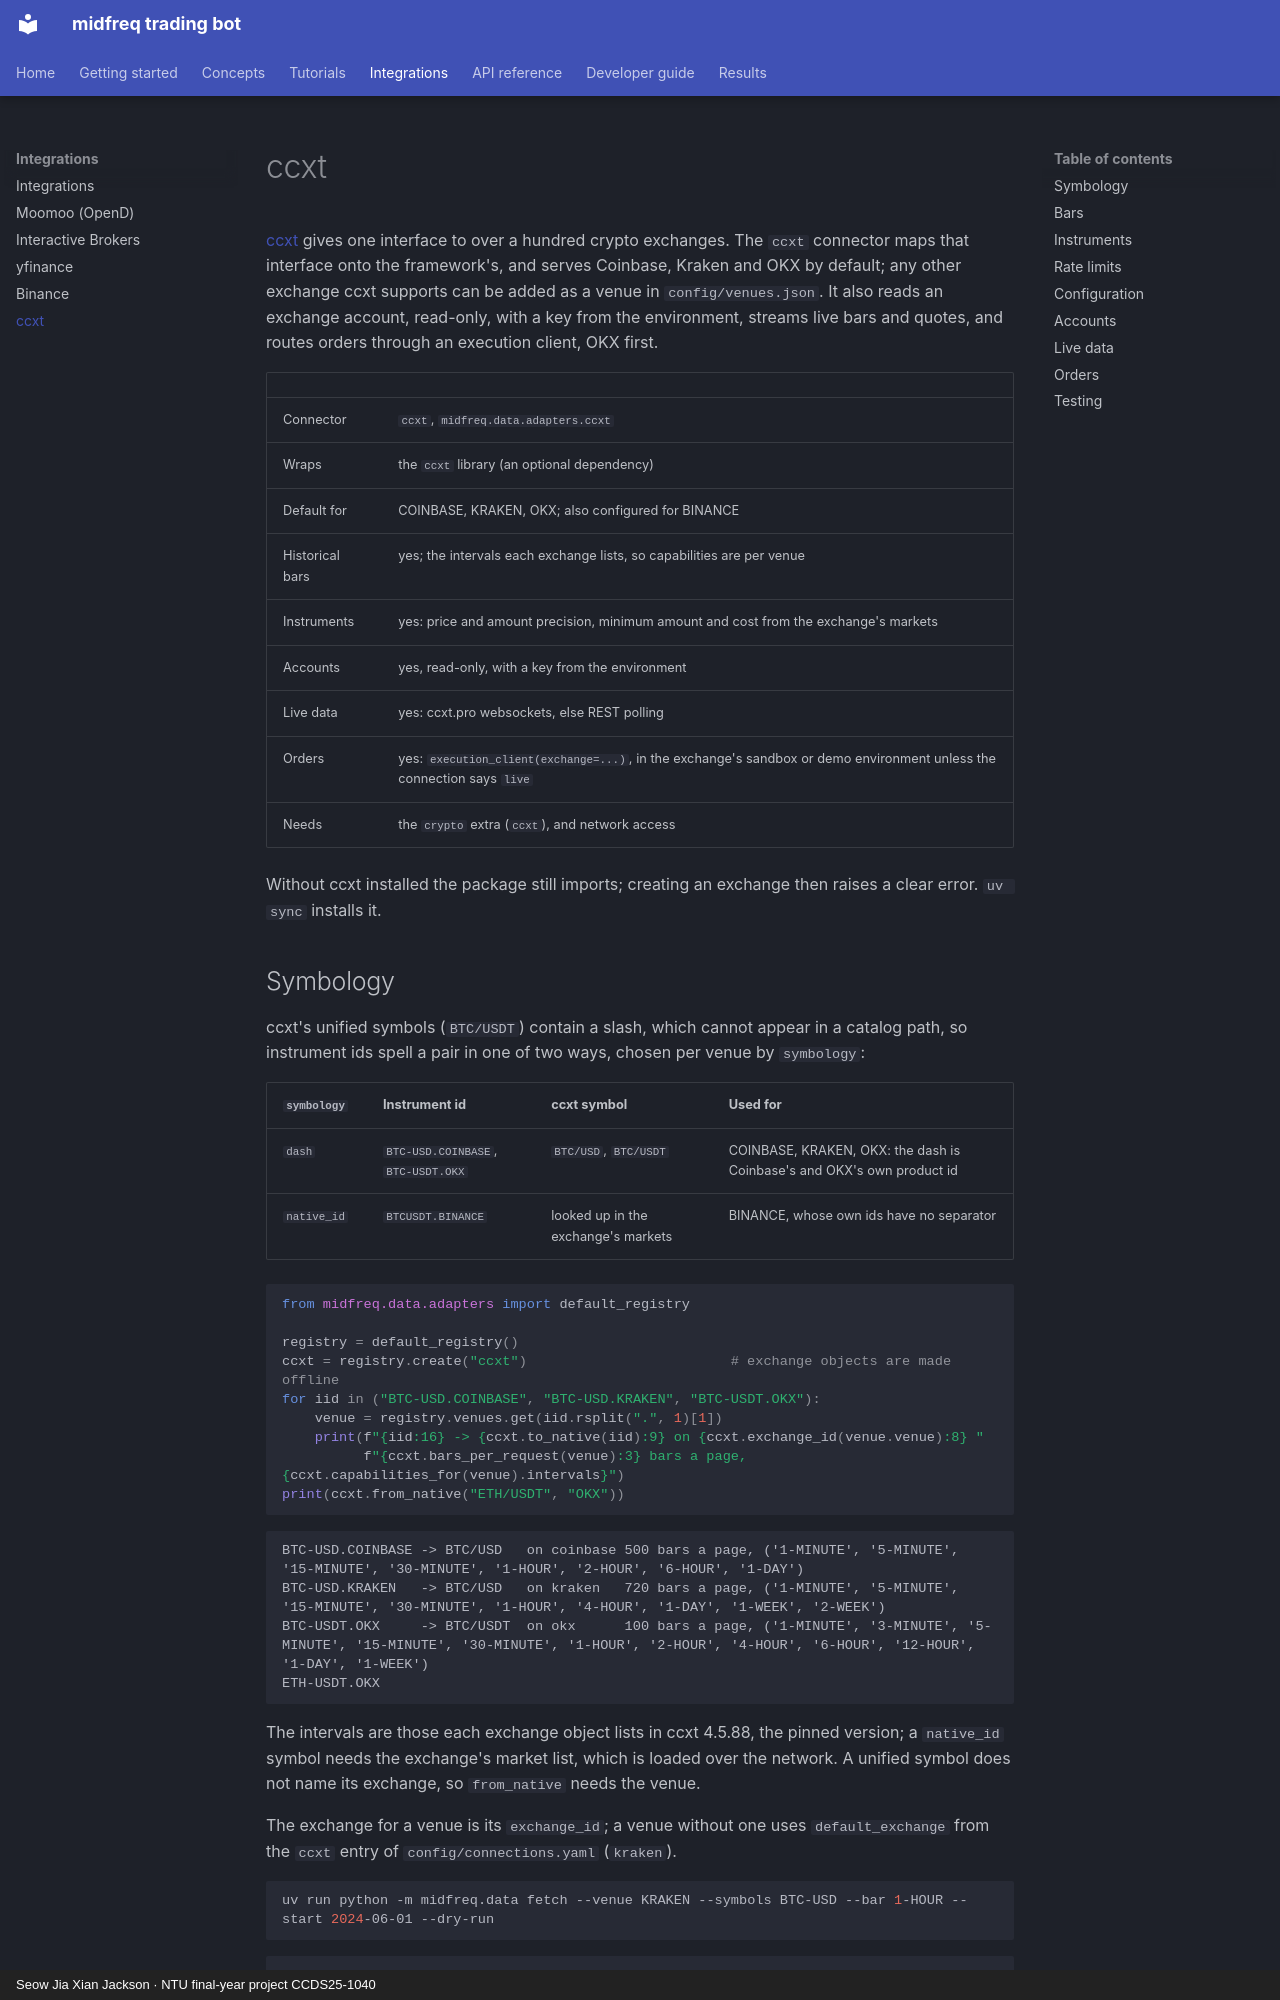

repository: JacksonSeowJX/midfreq-trading-bot · page: integrations/ccxt/index.html · generator: mkdocs · copyright: Seow Jia Xian Jackson · NTU final-year project CCDS25-1040

# ccxt

[ccxt](https://github.com/ccxt/ccxt) gives one interface to over a hundred crypto exchanges. The
`ccxt` connector maps that interface onto the framework's, and serves Coinbase, Kraken and OKX
by default; any other exchange ccxt supports can be added as a venue in `config/venues.json`.
It also reads an exchange account, read-only, with a key from the environment, streams live
bars and quotes, and routes orders through an execution client, OKX first.

| | |
|---|---|
| Connector | `ccxt`, `midfreq.data.adapters.ccxt` |
| Wraps | the `ccxt` library (an optional dependency) |
| Default for | COINBASE, KRAKEN, OKX; also configured for BINANCE |
| Historical bars | yes; the intervals each exchange lists, so capabilities are per venue |
| Instruments | yes: price and amount precision, minimum amount and cost from the exchange's markets |
| Accounts | yes, read-only, with a key from the environment |
| Live data | yes: ccxt.pro websockets, else REST polling |
| Orders | yes: `execution_client(exchange=...)`, in the exchange's sandbox or demo environment unless the connection says `live` |
| Needs | the `crypto` extra (`ccxt`), and network access |

Without ccxt installed the package still imports; creating an exchange then raises a clear
error. `uv sync` installs it.

## Symbology

ccxt's unified symbols (`BTC/USDT`) contain a slash, which cannot appear in a catalog path, so
instrument ids spell a pair in one of two ways, chosen per venue by `symbology`:

| `symbology` | Instrument id | ccxt symbol | Used for |
|---|---|---|---|
| `dash` | `BTC-USD.COINBASE`, `BTC-USDT.OKX` | `BTC/USD`, `BTC/USDT` | COINBASE, KRAKEN, OKX: the dash is Coinbase's and OKX's own product id |
| `native_id` | `BTCUSDT.BINANCE` | looked up in the exchange's markets | BINANCE, whose own ids have no separator |

```python
from midfreq.data.adapters import default_registry

registry = default_registry()
ccxt = registry.create("ccxt")                         # exchange objects are made offline
for iid in ("BTC-USD.COINBASE", "BTC-USD.KRAKEN", "BTC-USDT.OKX"):
    venue = registry.venues.get(iid.rsplit(".", 1)[1])
    print(f"{iid:16} -> {ccxt.to_native(iid):9} on {ccxt.exchange_id(venue.venue):8} "
          f"{ccxt.bars_per_request(venue):3} bars a page, {ccxt.capabilities_for(venue).intervals}")
print(ccxt.from_native("ETH/USDT", "OKX"))
```

```text
BTC-USD.COINBASE -> BTC/USD   on coinbase 500 bars a page, ('1-MINUTE', '5-MINUTE', '15-MINUTE', '30-MINUTE', '1-HOUR', '2-HOUR', '6-HOUR', '1-DAY')
BTC-USD.KRAKEN   -> BTC/USD   on kraken   720 bars a page, ('1-MINUTE', '5-MINUTE', '15-MINUTE', '30-MINUTE', '1-HOUR', '4-HOUR', '1-DAY', '1-WEEK', '2-WEEK')
BTC-USDT.OKX     -> BTC/USDT  on okx      100 bars a page, ('1-MINUTE', '3-MINUTE', '5-MINUTE', '15-MINUTE', '30-MINUTE', '1-HOUR', '2-HOUR', '4-HOUR', '6-HOUR', '12-HOUR', '1-DAY', '1-WEEK')
ETH-USDT.OKX
```

The intervals are those each exchange object lists in ccxt 4.5.88, the pinned version; a
`native_id` symbol needs the exchange's market list, which is loaded over the network. A unified
symbol does not name its exchange, so `from_native` needs the venue.

<!-- venues-table: ccxt -->

The exchange for a venue is its `exchange_id`; a venue without one uses `default_exchange` from
the `ccxt` entry of `config/connections.yaml` (`kraken`).

```bash
uv run python -m midfreq.data fetch --venue KRAKEN --symbols BTC-USD --bar 1-HOUR --start 2024-06-01 --dry-run
```

```text
would fetch BTC-USD.KRAKEN-1-HOUR-LAST-EXTERNAL  (native symbol BTC/USD)
```
